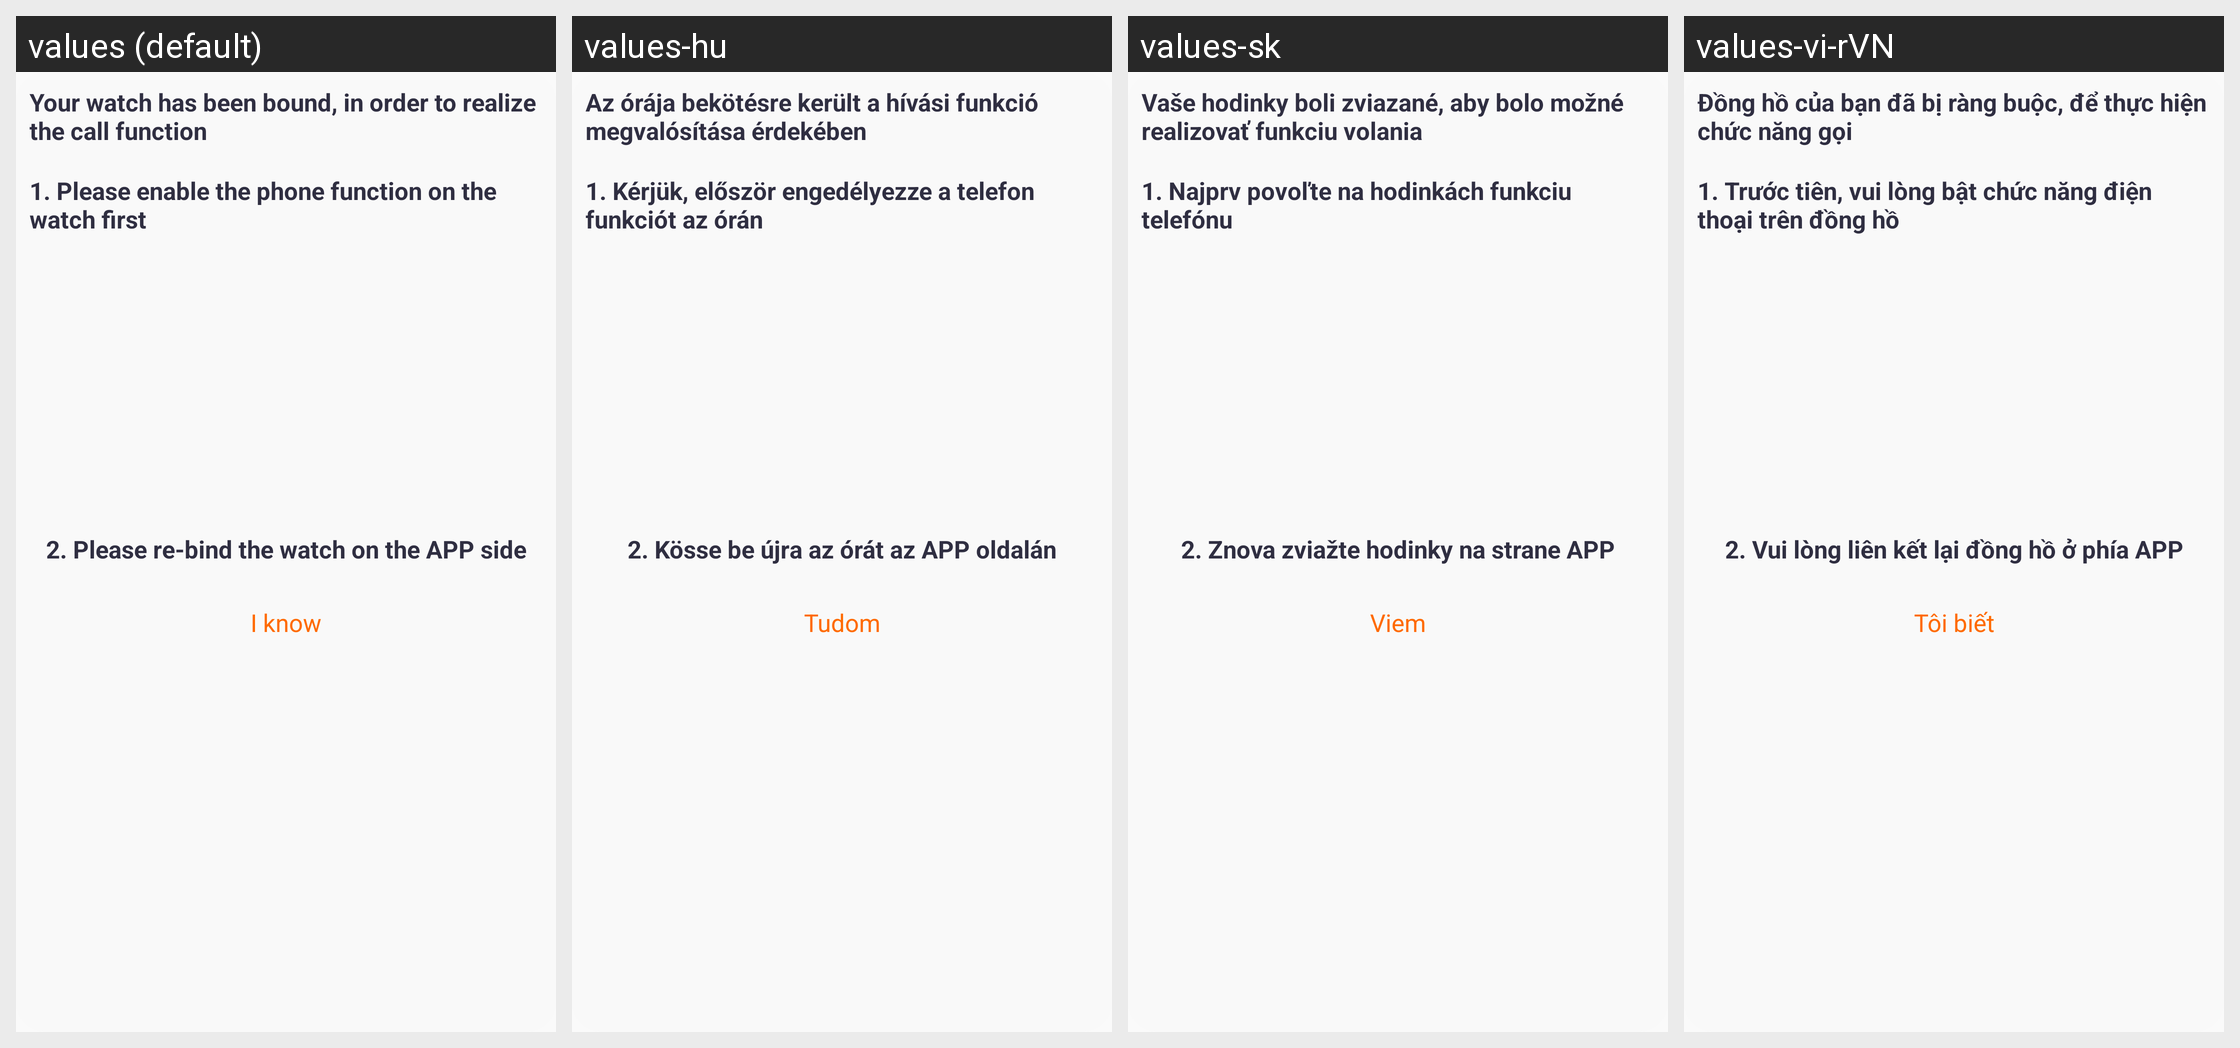

For this localized Android screen grid, give each drawn string resource with its value in every locale shown.
Android screen res/layout/layout_dialog_contact.xml rendered under 4 locales, left to right: values (default), values-hu, values-sk, values-vi-rVN. Device: Nexus 5 (rendered at 1080×1920; each locale shown at half size, 540×960, under a caption strip naming it); theme Theme.QCWatch.
Other locales in the repository, not shown: values-ar, values-ar-rAE, values-as, values-cs, values-de, values-de-rDE, values-el-rGR, values-en-rUS, values-es, values-es-rES, values-fa, values-fr, values-fr-rFR, values-hi-rIN, values-in-rID, values-it-rIT, values-ja, values-ja-rJP, values-kk-rKZ, values-ko-rKR, values-ne, values-nl, values-or, values-pl-rPL, values-pt, values-pt-rPT, values-ro-rRO, values-ru-rRU, values-te, values-th-rTH, values-tr-rTR, values-uk, values-ur, values-zh, values-zh-rCN, values-zh-rHK, values-zh-rTW.
Strings drawn on this screen, with the default value and each locale's value (text and hints the layout hard-codes, and strings that could not be matched under every locale, appear in the picture but are not listed):

qc_text_517
  values: Your watch has been bound, in order to realize the call function
  values-hu: Az órája bekötésre került a hívási funkció megvalósítása érdekében
  values-sk: Vaše hodinky boli zviazané, aby bolo možné realizovať funkciu volania
  values-vi-rVN: Đồng hồ của bạn đã bị ràng buộc, để thực hiện chức năng gọi

qc_text_518
  values: 1. Please enable the phone function on the watch first
  values-hu: 1. Kérjük, először engedélyezze a telefon funkciót az órán
  values-sk: 1. Najprv povoľte na hodinkách funkciu telefónu
  values-vi-rVN: 1. Trước tiên, vui lòng bật chức năng điện thoại trên đồng hồ

qc_text_519
  values: 2. Please re-bind the watch on the APP side
  values-hu: 2. Kösse be újra az órát az APP oldalán
  values-sk: 2. Znova zviažte hodinky na strane APP
  values-vi-rVN: 2. Vui lòng liên kết lại đồng hồ ở phía APP

qc_text_413
  values: I know
  values-hu: Tudom
  values-sk: Viem
  values-vi-rVN: Tôi biết
